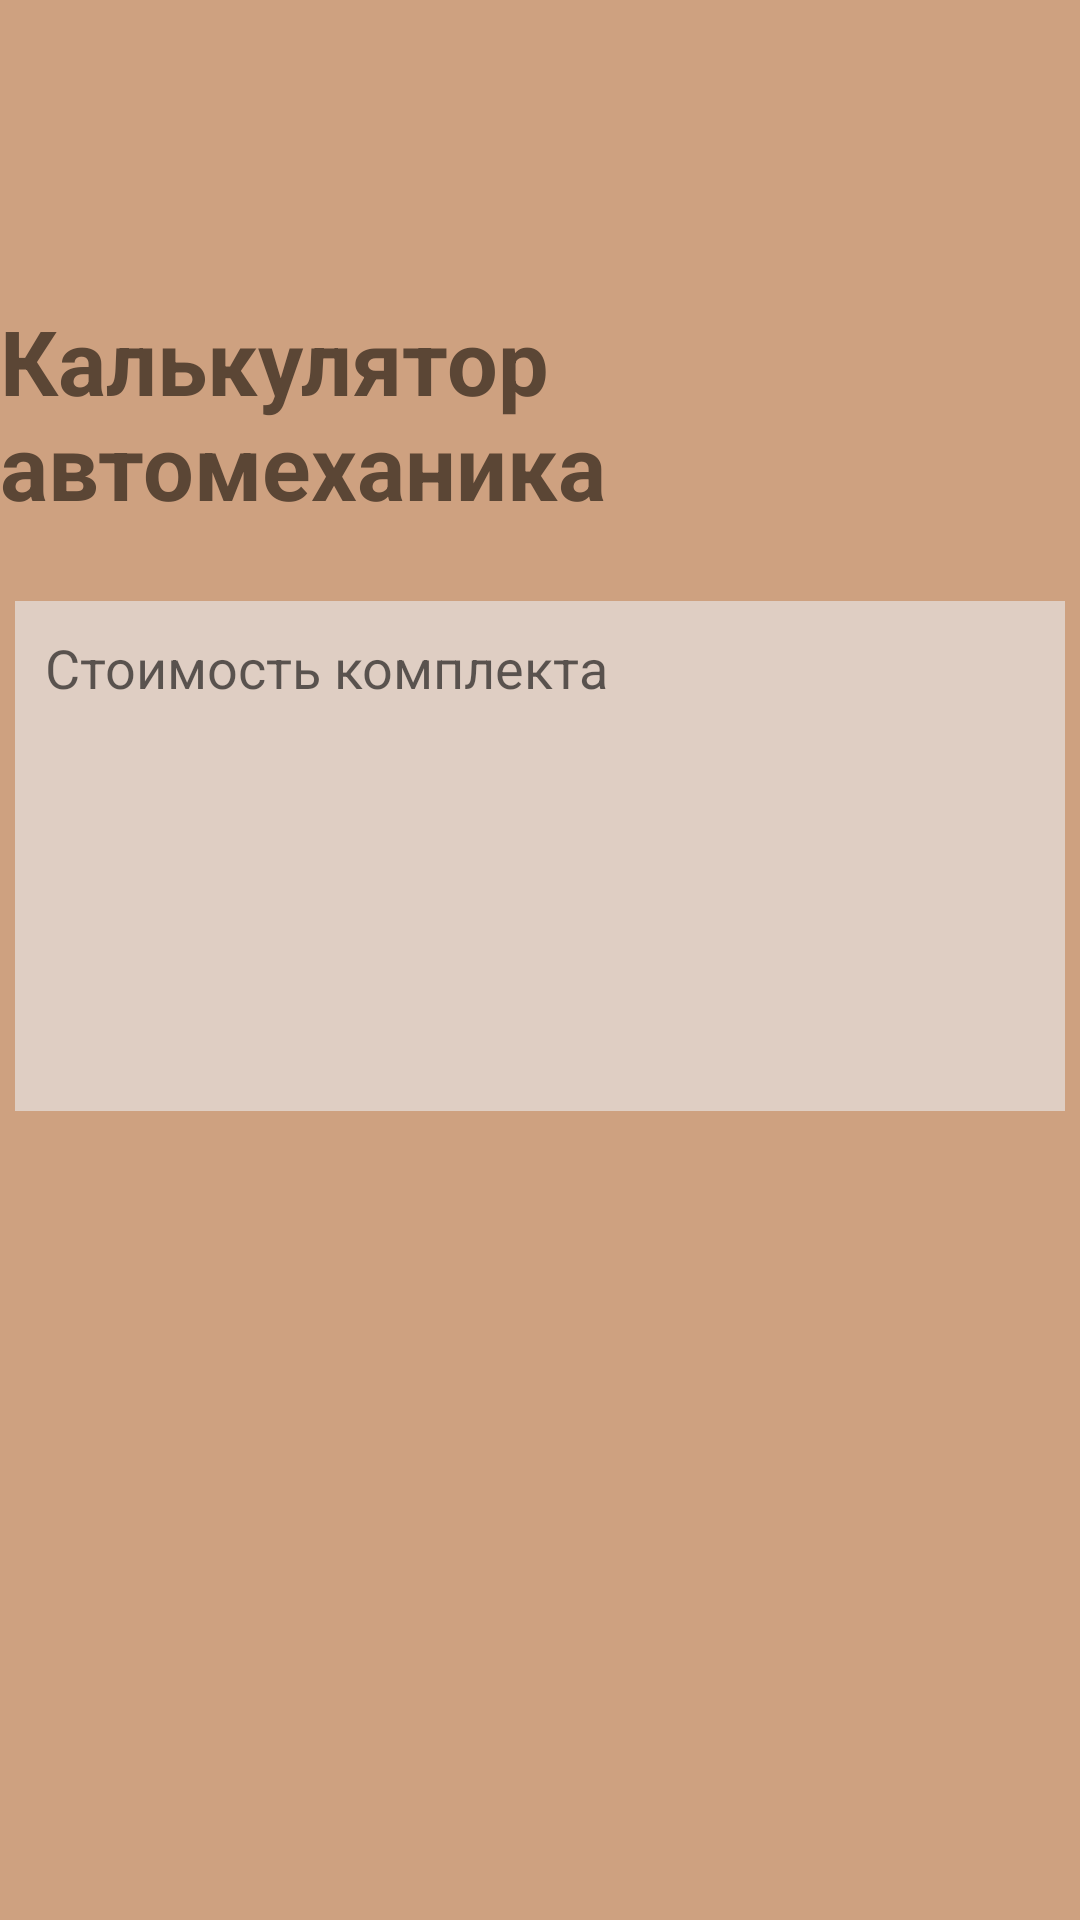

Android layout source for this screen:
<!-- AndroidManifest.xml: application theme Theme.HomeW4 -->
<!-- res/layout/activity_second.xml -->
<?xml version="1.0" encoding="utf-8"?>
<androidx.constraintlayout.widget.ConstraintLayout xmlns:android="http://schemas.android.com/apk/res/android"
    xmlns:app="http://schemas.android.com/apk/res-auto"
    xmlns:tools="http://schemas.android.com/tools"
    android:layout_width="match_parent"
    android:layout_height="match_parent"
    android:background="#CEA180"
    tools:context=".SecondActivity">

    <TextView
        android:id="@+id/TextView"
        android:layout_width="wrap_content"
        android:layout_height="wrap_content"
        android:layout_marginTop="100dp"
        android:text="Калькулятор автомеханика"
        android:textColor="#5B4635"
        android:textSize="30sp"
        android:textStyle="bold"
        app:layout_constraintEnd_toEndOf="parent"
        app:layout_constraintStart_toStartOf="parent"
        app:layout_constraintTop_toTopOf="parent" />
    <EditText
        android:id="@+id/output"
        android:layout_width="350dp"
        android:layout_height="170dp"
        android:layout_marginTop="25dp"
        android:hint="Стоимость комплекта"
        android:padding="10dp"
        android:background="#DFCEC3"
        android:gravity="top"
        app:layout_constraintEnd_toEndOf="parent"
        app:layout_constraintStart_toStartOf="parent"
        app:layout_constraintTop_toBottomOf="@+id/TextView" />


</androidx.constraintlayout.widget.ConstraintLayout>
<!-- resources referenced by this layout -->
<resources>
  <style name="Theme.HomeW4" parent="Theme.MaterialComponents.DayNight.DarkActionBar">
          
          <item name="colorPrimary">@color/purple_500</item>
          <item name="colorPrimaryVariant">@color/purple_700</item>
          <item name="colorOnPrimary">@color/white</item>
          
          <item name="colorSecondary">@color/teal_200</item>
          <item name="colorSecondaryVariant">@color/teal_700</item>
          <item name="colorOnSecondary">@color/black</item>
          
          <item name="android:statusBarColor">?attr/colorPrimaryVariant</item>
          
      </style>
  <!-- not gathered from this repository: default colours our renderer supplied (Android Studio template values) -->
  <color name="purple_500">#FF6200EE</color>
  <color name="purple_700">#FF3700B3</color>
  <color name="teal_200">#FF03DAC5</color>
  <color name="teal_700">#FF018786</color>
  <color name="black">#FF000000</color>
  <color name="white">#FFFFFFFF</color>
</resources>
